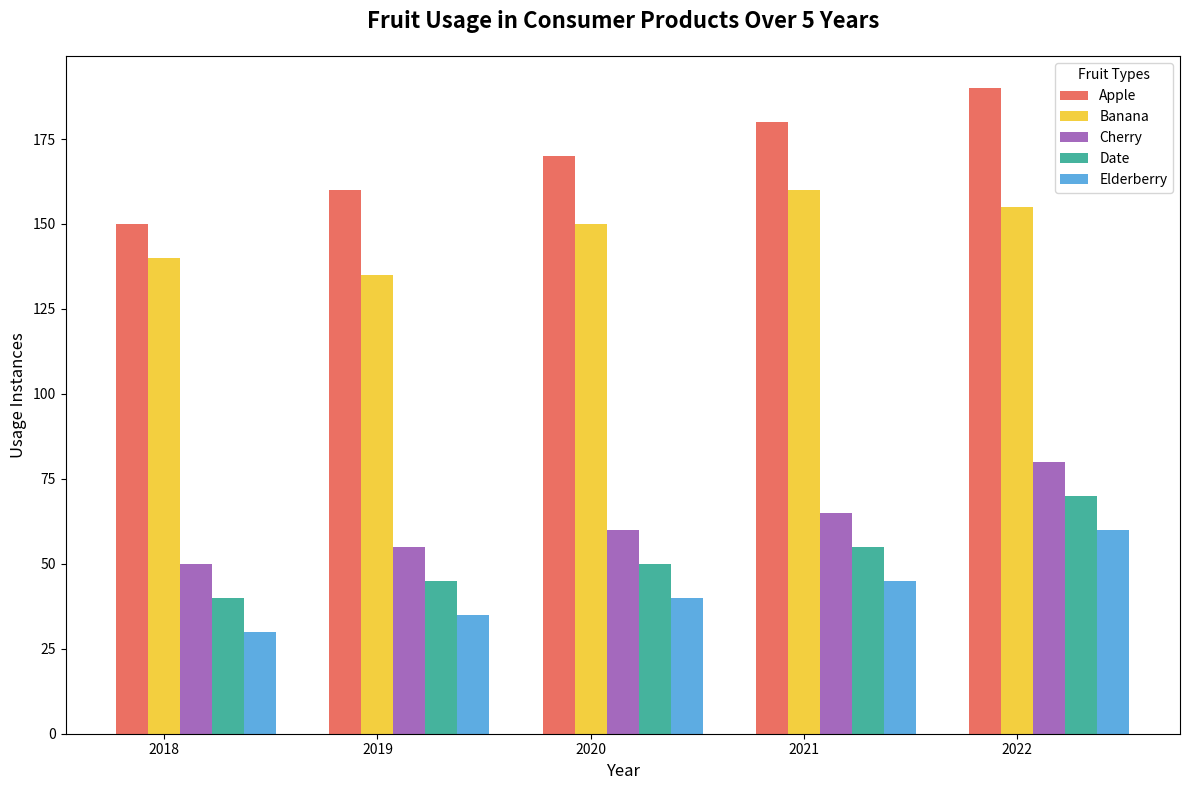

The matplotlib source for this figure:
import matplotlib.pyplot as plt
import numpy as np

# Backstory:
# We are analyzing how different types of fruits have been used across various consumer products over the last five years.
# This will help understand trends and preferences in the consumer market for fruit-based products.
years = np.array([2018, 2019, 2020, 2021, 2022])
fruit_types = ['Apple', 'Banana', 'Cherry', 'Date', 'Elderberry']

# Data representing the number of times each fruit type has been used in various consumer products over the years
usage_data = np.array([
    [150, 160, 170, 180, 190],  # Apple
    [140, 135, 150, 160, 155],  # Banana
    [50, 55, 60, 65, 80],       # Cherry
    [40, 45, 50, 55, 70],       # Date
    [30, 35, 40, 45, 60]        # Elderberry
])

# Create a figure with subplots
fig, ax = plt.subplots(figsize=(12, 8))

# Generate bar width
bar_width = 0.15

# Positions for each bar corresponding to each year
positions = [np.arange(len(years))]
for _ in range(1, len(fruit_types)):
    positions.append([p + bar_width for p in positions[-1]])

# Colors for each fruit type
colors = ['#e74c3c', '#f1c40f', '#8e44ad', '#16a085', '#3498db']

# Plot each fruit type data
for i, fruit in enumerate(fruit_types):
    ax.bar(positions[i], usage_data[i], bar_width, alpha=0.8, label=fruit, color=colors[i])

# Set labels, title, and ticks
ax.set_xlabel('Year', fontsize=12)
ax.set_ylabel('Usage Instances', fontsize=12)
ax.set_title('Fruit Usage in Consumer Products Over 5 Years', fontsize=16, fontweight='bold', pad=20)
ax.set_xticks([r + bar_width for r in range(len(years))])
ax.set_xticklabels(years)
ax.legend(title='Fruit Types', fontsize=10)

# Automatically adjust layout
plt.tight_layout()

# Display the bar chart
plt.show()
